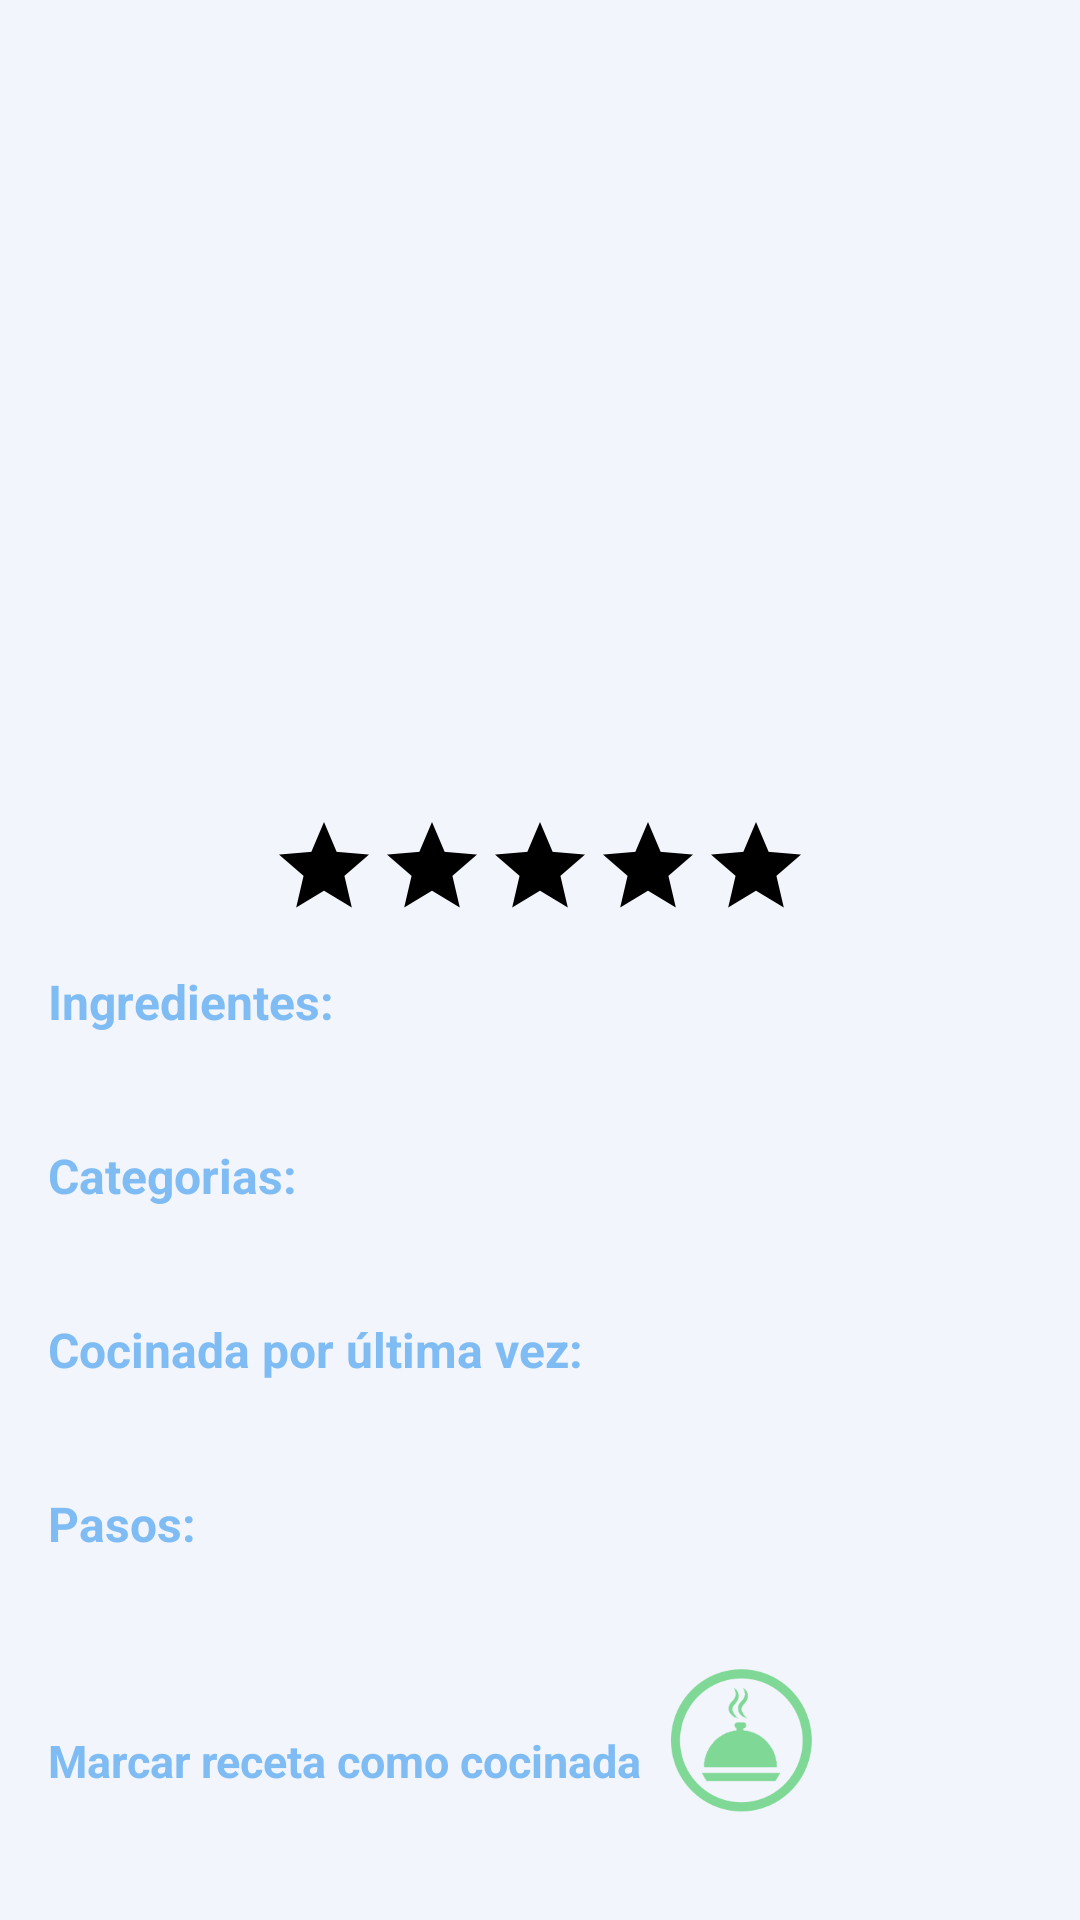

This screen was rendered from an Android layout file. Write that file and the resources it references.
<!-- AndroidManifest.xml: application theme Theme.Starting -->
<!-- res/layout/recipe_fragment.xml -->
<?xml version="1.0" encoding="utf-8"?>
<androidx.core.widget.NestedScrollView xmlns:android="http://schemas.android.com/apk/res/android"
    xmlns:app="http://schemas.android.com/apk/res-auto"
    xmlns:tools="http://schemas.android.com/tools"
    android:layout_width="match_parent"
    android:layout_height="match_parent"
    android:background="@color/recipe_background">

    <androidx.constraintlayout.widget.ConstraintLayout
        android:layout_width="match_parent"
        android:layout_height="wrap_content">

        <androidx.appcompat.widget.AppCompatImageView
            android:id="@+id/ivRecipeImage"
            android:layout_width="180dp"
            android:layout_height="180dp"
            android:layout_marginTop="24dp"
            android:background="@drawable/round_photo_border"
            android:padding="10dp"
            app:layout_constraintEnd_toEndOf="parent"
            app:layout_constraintStart_toStartOf="parent"
            app:layout_constraintTop_toTopOf="parent" />

        <com.google.android.material.textview.MaterialTextView
            android:id="@+id/tvName"
            android:layout_width="0dp"
            android:layout_height="wrap_content"
            android:layout_marginStart="16dp"
            android:layout_marginTop="16dp"
            android:layout_marginEnd="16dp"
            android:textAlignment="center"
            android:textColor="@color/black"
            android:textSize="26sp"
            android:textStyle="italic"
            app:fontFamily="@font/beautiful_people"
            app:layout_constraintEnd_toEndOf="parent"
            app:layout_constraintStart_toStartOf="parent"
            app:layout_constraintTop_toBottomOf="@id/ivRecipeImage" />

        <RatingBar
            android:id="@+id/ratingStars"
            android:layout_width="wrap_content"
            android:layout_height="wrap_content"
            android:layout_marginTop="16dp"
            android:stepSize="1"
            android:theme="@style/RatingBarBig"
            app:layout_constraintBottom_toTopOf="@+id/clIngredientsContainer"
            app:layout_constraintEnd_toEndOf="parent"
            app:layout_constraintStart_toStartOf="parent"
            app:layout_constraintTop_toBottomOf="@+id/tvName"

            />



        <androidx.constraintlayout.widget.ConstraintLayout
            android:id="@+id/clIngredientsContainer"
            android:layout_width="0dp"
            android:layout_height="wrap_content"
            android:layout_marginStart="16dp"
            android:layout_marginTop="16dp"
            android:layout_marginEnd="16dp"
            app:layout_constraintEnd_toEndOf="parent"
            app:layout_constraintStart_toStartOf="parent"
            app:layout_constraintTop_toBottomOf="@+id/ratingStars">

            <com.google.android.material.textview.MaterialTextView
                android:id="@+id/tvIngredientsPlaceholder"
                android:layout_width="0dp"
                android:layout_height="wrap_content"
                android:textColor="@color/primaryLightColor2"
                android:text="Ingredientes:"
                android:textStyle="bold"
                android:textSize="16sp"
                app:fontFamily="@font/marlin_sans"
                android:textAlignment="textStart"
                app:layout_constraintEnd_toEndOf="parent"
                app:layout_constraintStart_toStartOf="parent"
                app:layout_constraintTop_toTopOf="parent" />

            <com.google.android.material.textview.MaterialTextView
                android:id="@+id/tvIngredients"
                app:fontFamily="@font/marlin_sans"
                android:textSize="15sp"
                android:layout_width="0dp"
                android:layout_height="wrap_content"
                android:ellipsize="end"
                android:maxLines="2"
                android:textColor="@color/black"
                app:layout_constraintEnd_toEndOf="parent"
                app:layout_constraintHorizontal_bias="0.0"
                app:layout_constraintStart_toStartOf="parent"
                app:layout_constraintTop_toBottomOf="@+id/tvIngredientsPlaceholder" />

        </androidx.constraintlayout.widget.ConstraintLayout>

        <androidx.constraintlayout.widget.ConstraintLayout
            android:id="@+id/clCategoriesContainer"
            android:layout_width="0dp"
            android:layout_height="wrap_content"
            android:layout_marginStart="16dp"
            android:layout_marginTop="16dp"
            android:layout_marginEnd="16dp"
            app:layout_constraintEnd_toEndOf="parent"
            app:layout_constraintStart_toStartOf="parent"
            app:layout_constraintTop_toBottomOf="@+id/clIngredientsContainer">

            <com.google.android.material.textview.MaterialTextView
                android:id="@+id/tvCategoriesPlaceholder"
                android:layout_width="0dp"
                android:layout_height="wrap_content"
                android:textColor="@color/primaryLightColor2"
                android:text="Categorias:"
                app:fontFamily="@font/marlin_sans"
                android:textStyle="bold"
                android:textSize="16sp"
                android:textAlignment="textStart"
                app:layout_constraintEnd_toEndOf="parent"
                app:layout_constraintStart_toStartOf="parent"
                app:layout_constraintTop_toTopOf="parent" />

            <com.google.android.material.textview.MaterialTextView
                android:id="@+id/tvCategories"
                app:fontFamily="@font/marlin_sans"
                android:textSize="15sp"
                android:layout_width="0dp"
                android:layout_height="wrap_content"
                android:textColor="@color/black"
                app:layout_constraintBottom_toBottomOf="parent"
                app:layout_constraintEnd_toEndOf="parent"
                app:layout_constraintStart_toStartOf="parent"
                app:layout_constraintTop_toBottomOf="@id/tvCategoriesPlaceholder" />

        </androidx.constraintlayout.widget.ConstraintLayout>

        <androidx.constraintlayout.widget.ConstraintLayout
            android:id="@+id/clLastDatecontainer"
            android:layout_width="0dp"
            android:layout_height="wrap_content"
            android:layout_marginStart="16dp"
            android:layout_marginTop="16dp"
            android:layout_marginEnd="16dp"
            app:layout_constraintEnd_toEndOf="parent"
            app:layout_constraintStart_toStartOf="parent"
            app:layout_constraintTop_toBottomOf="@+id/clCategoriesContainer">


            <com.google.android.material.textview.MaterialTextView
                android:id="@+id/tvLastDatePlaceholder"
                android:layout_width="0dp"
                android:layout_height="wrap_content"
                android:textColor="@color/primaryLightColor2"
                android:text="Cocinada por última vez:"
                app:fontFamily="@font/marlin_sans"
                android:textStyle="bold"
                android:textSize="16sp"
                android:textAlignment="textStart"
                app:layout_constraintEnd_toEndOf="parent"
                app:layout_constraintStart_toStartOf="parent"
                app:layout_constraintTop_toTopOf="parent" />

            <com.google.android.material.textview.MaterialTextView
                android:id="@+id/tvLastDateText"
                app:fontFamily="@font/marlin_sans"
                android:textSize="15sp"
                android:layout_width="0dp"
                android:layout_height="wrap_content"
                android:textColor="@color/black"
                app:layout_constraintBottom_toBottomOf="parent"
                app:layout_constraintEnd_toEndOf="parent"
                app:layout_constraintStart_toStartOf="parent"
                app:layout_constraintTop_toBottomOf="@id/tvLastDatePlaceholder" />

        </androidx.constraintlayout.widget.ConstraintLayout>

        <androidx.constraintlayout.widget.ConstraintLayout
            android:id="@+id/clPasosContainer"
            android:layout_width="0dp"
            android:layout_height="wrap_content"
            android:layout_marginStart="16dp"
            android:layout_marginTop="16dp"
            android:layout_marginEnd="16dp"
            app:layout_constraintEnd_toEndOf="parent"
            app:layout_constraintStart_toStartOf="parent"
            app:layout_constraintTop_toBottomOf="@+id/clLastDatecontainer">


            <com.google.android.material.textview.MaterialTextView
                android:id="@+id/tvPasosPlaceholder"
                android:layout_width="0dp"
                android:layout_height="wrap_content"
                android:textColor="@color/primaryLightColor2"
                android:text="Pasos:"
                android:textStyle="bold"
                android:textSize="16sp"
                app:fontFamily="@font/marlin_sans"
                android:textAlignment="textStart"
                app:layout_constraintEnd_toEndOf="parent"
                app:layout_constraintStart_toStartOf="parent"
                app:layout_constraintTop_toTopOf="parent" />

            <TextView
                android:id="@+id/tvPasosTexto"
                android:textSize="15sp"
                app:fontFamily="@font/marlin_sans"
                android:layout_width="0dp"
                android:layout_height="wrap_content"
                android:justificationMode="inter_word"
                android:textColor="@color/black"
                app:layout_constraintBottom_toBottomOf="parent"
                app:layout_constraintEnd_toEndOf="parent"
                app:layout_constraintStart_toStartOf="parent"
                app:layout_constraintTop_toBottomOf="@id/tvPasosPlaceholder" />

        </androidx.constraintlayout.widget.ConstraintLayout>

        <androidx.constraintlayout.widget.ConstraintLayout
            android:layout_width="match_parent"
            android:layout_height="wrap_content"
            android:layout_marginTop="8dp"
            android:padding="8.dp"
            app:layout_constraintStart_toStartOf="parent"
            app:layout_constraintTop_toBottomOf="@+id/clPasosContainer">

            <com.google.android.material.textview.MaterialTextView
                android:id="@+id/tvProbada"
                android:layout_width="0dp"
                android:layout_height="wrap_content"
                android:layout_marginStart="8dp"
                android:layout_marginTop="16dp"
                android:layout_marginBottom="16dp"
                android:text="@string/mark_recipe_as_cooked"
                android:textColor="@color/primaryLightColor2"
                android:textSize="15sp"
                android:textStyle="bold"
                app:fontFamily="@font/marlin_sans"
                app:layout_constraintBottom_toBottomOf="parent"
                app:layout_constraintStart_toStartOf="parent" />

            <ImageButton
                android:id="@+id/btnMarkedAsCooked"
                android:layout_width="50dp"
                android:layout_height="50dp"
                android:layout_marginStart="8dp"
                android:layout_marginTop="8dp"
                android:layout_marginEnd="8dp"
                android:layout_marginBottom="8dp"
                android:background="@drawable/cooked_icon_circle_bold"
                android:backgroundTint="@color/superlightgreenbutton"
                app:layout_constraintBottom_toBottomOf="parent"
                app:layout_constraintStart_toEndOf="@+id/tvProbada" />

        </androidx.constraintlayout.widget.ConstraintLayout>
        

    </androidx.constraintlayout.widget.ConstraintLayout>

</androidx.core.widget.NestedScrollView>
<!-- resources referenced by this layout -->
<resources>
  <color name="black">#FF000000</color>
  <color name="primaryLightColor2">#7FBCF4</color>
  <color name="recipe_background">#F2F5FB</color>
  <color name="superlightgreenbutton">#7FD896</color>
  <!-- drawable cooked_icon_circle_bold: png bitmap (drawable, 9522 bytes) -->
  <!-- drawable round_photo_border (drawable) -->
  <shape android:shape="oval"
      xmlns:android="http://schemas.android.com/apk/res/android" >
      <stroke
          android:width="0dp"
          android:color="@color/primaryLightColor2"
          />
      <size android:height="180dp"
          android:width="180dp"/>
  
  
  </shape>
  <string name="mark_recipe_as_cooked">Marcar receta como cocinada</string>
  <style name="RatingBarBig" parent="Widget.AppCompat.RatingBar.Indicator">
          <item name="ratingBarStyle">@style/Controls.RatingBarBig</item>
          <item name="colorControlActivated">@color/light_green</item>
  
      </style>
  <style name="Theme.Starting" parent="Theme.SplashScreen">
          <item name="windowSplashScreenBackground">@color/white</item>
          <item name="windowSplashScreenAnimatedIcon">@drawable/app_splashscreen</item>
          <item name="postSplashScreenTheme">@style/Theme.BrunosRecipes</item>
          <item name="android:windowLightStatusBar">true</item>
      </style>
  <style name="Controls.RatingBarBig" parent="Widget.AppCompat.RatingBar.Indicator">
          <item name="android:isIndicator">false</item>
      </style>
  <color name="light_green">#D4F3B4</color>
  <color name="white">#FFFFFFFF</color>
  <!-- drawable app_splashscreen: png bitmap (drawable, 61065 bytes) -->
  <style name="Theme.BrunosRecipes" parent="Theme.MaterialComponents.DayNight.NoActionBar">
          
          <item name="colorPrimary">@color/primaryColor</item>
          <item name="colorPrimaryVariant">@color/primaryLightColor</item>
          <item name="colorOnPrimary">@color/white</item>
          
          <item name="colorSecondary">@color/secondaryColor</item>
          <item name="colorSecondaryVariant">@color/secondaryLightColor</item>
          <item name="colorOnSecondary">@color/black</item>
          <item name="android:textColor">@color/mid_gray</item>
          
          <item name="android:statusBarColor">?attr/colorPrimary</item>
          
      </style>
  <color name="primaryColor">#79A5FB</color>
  <color name="primaryLightColor">#79A5FB</color>
  <color name="secondaryColor">#59CCC0</color>
  <color name="secondaryLightColor">#6effff</color>
  <color name="mid_gray">#878787</color>
</resources>
